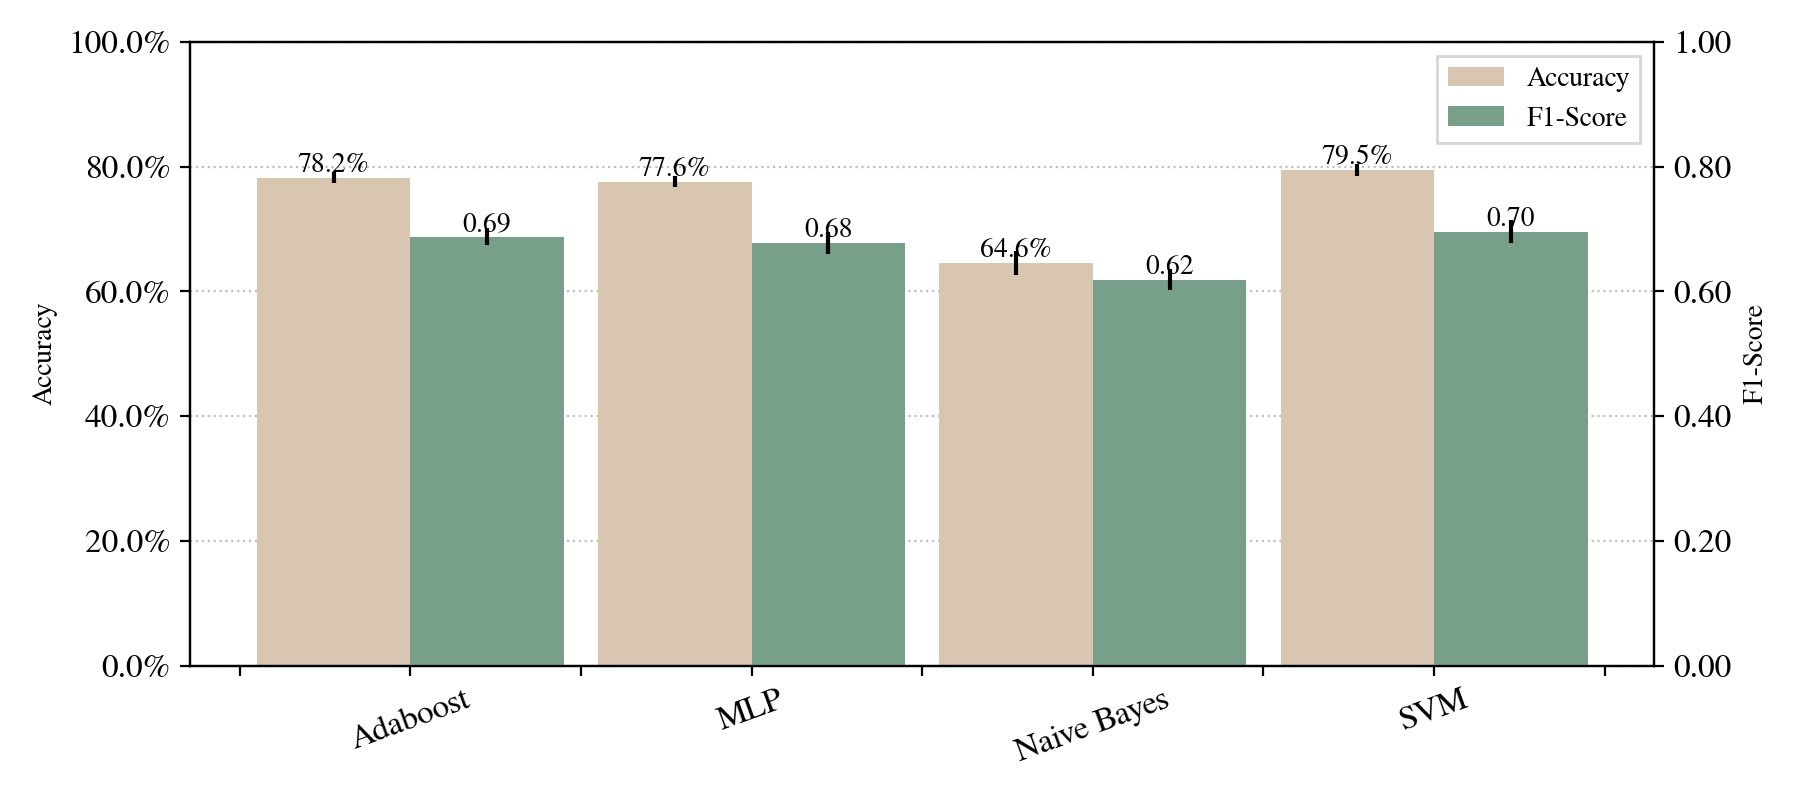

Values plotted in this chart, from the file beside it:
Model, Mean Acc, Std Acc, Mean F1, Std F1
Adaboost, 0.7822, 0.009141, 0.6878, 0.01402
MLP, 0.7763, 0.008693, 0.6778, 0.01767
Naive Bayes, 0.6458, 0.01942, 0.6191, 0.01612
SVM, 0.7946, 0.009115, 0.696, 0.019
